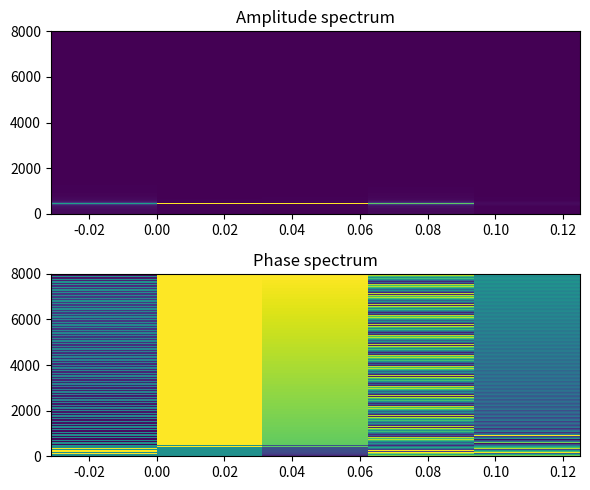

Python code for this plot:
import numpy as np
import matplotlib.pyplot as plt


def calc_axis(spec, fs, S):
    F = spec.shape[0]
    T = spec.shape[1]
    L = (F - 1) * 2

    F_axis = np.arange(0, F + 1) / F * (fs / 2)
    T_axis = (np.arange(0, T + 1) * S - (L - S)) / fs

    return F_axis, T_axis


# ゼロ詰め関数
def zero_pad(x, L, S):
    x = np.pad(x, L - S)

    if len(x) % S != 0:
        x = np.pad(x, (0, S - len(x) % S))

    return x


# フレーム分割
def frame_division(x, L, S):
    x = zero_pad(x, L, S)
    T = (len(x) - L) // S + 1

    x_frame = np.zeros((T, L))

    for t in range(T):
        x_frame[t] = x[t * S : t * S + L]

    return x_frame.T


# 短時間フーリエ変換
def stft(x, L, S, w):
    x_frame = frame_division(x, L, S).T
    T = len(x_frame)
    X = np.zeros((T, L // 2 + 1), dtype=complex)

    for t in range(T):
        x_t = x_frame[t] * w
        X[t] = np.fft.rfft(x_t)

    return X.T


# 確認
A = 1
f = 440
fs = 16000
sec = 0.1

t = np.arange(fs * sec) / fs
x = A * np.sin(2 * np.pi * f * t)

L = 1000
S = 500
w = np.hamming(L)

X = stft(x, L, S, w)
F, T = calc_axis(X, fs, S)

# プロット
fig, ax = plt.subplots(nrows=2, ncols=1, figsize=(6, 5))

p0 = ax[0].pcolormesh(T, F, np.abs(X))
ax[0].set_title("Amplitude spectrum")

p1 = ax[1].pcolormesh(T, F, np.angle(X))
ax[1].set_title("Phase spectrum")

plt.tight_layout()

plt.show()
